The GitHub repository jianzai0108/resnet_classification contains a labelled image folder "dataset" with 3 categories: bed, door, toilet. Examples follow, each with its label.

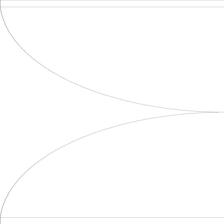
Label: door

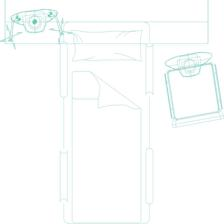
Label: bed

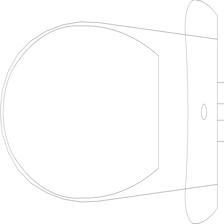
Label: toilet

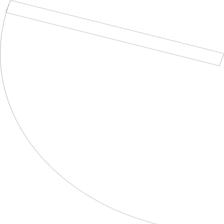
Label: door

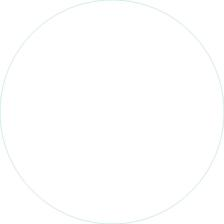
Label: bed

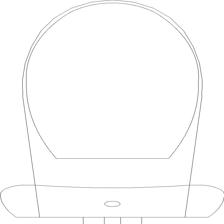
Label: toilet
